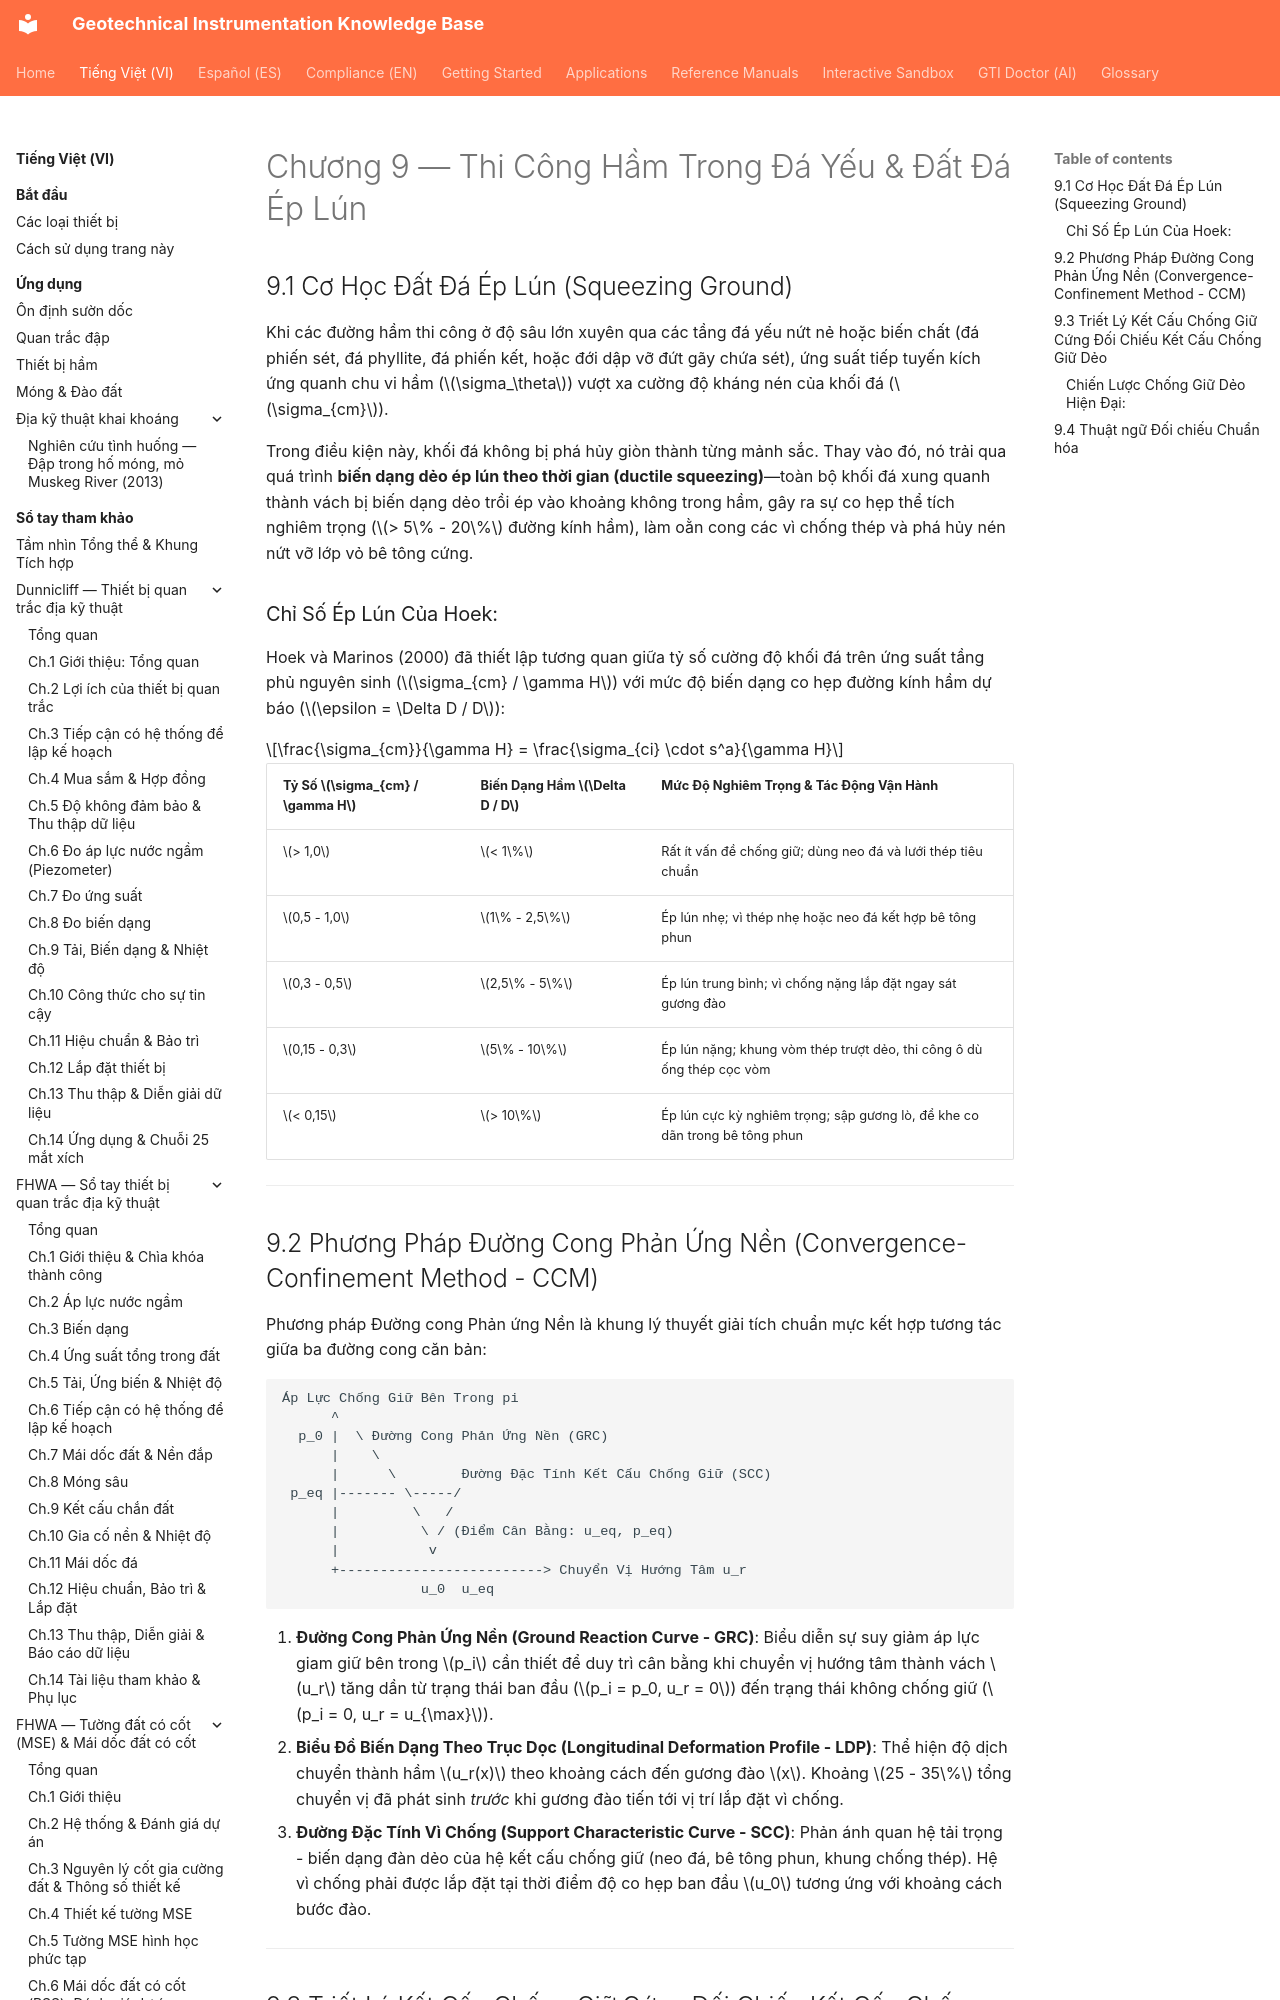

repository: geoinst/geoinst.github.io · page: vi/reference-manuals/practical-rock-engineering/chapter-09-weak-rock-tunnelling/index.html · generator: mkdocs

---
lang: vi
lang_alt: reference-manuals/practical-rock-engineering/chapter-09-weak-rock-tunnelling/
---

# Chương 9 — Thi Công Hầm Trong Đá Yếu & Đất Đá Ép Lún

## 9.1 Cơ Học Đất Đá Ép Lún (Squeezing Ground)

Khi các đường hầm thi công ở độ sâu lớn xuyên qua các tầng đá yếu nứt nẻ hoặc biến chất (đá phiến sét, đá phyllite, đá phiến kết, hoặc đới dập vỡ đứt gãy chứa sét), ứng suất tiếp tuyến kích ứng quanh chu vi hầm ($\sigma_\theta$) vượt xa cường độ kháng nén của khối đá ($\sigma_{cm}$).

Trong điều kiện này, khối đá không bị phá hủy giòn thành từng mảnh sắc. Thay vào đó, nó trải qua quá trình **biến dạng dẻo ép lún theo thời gian (ductile squeezing)**—toàn bộ khối đá xung quanh thành vách bị biến dạng dẻo trồi ép vào khoảng không trong hầm, gây ra sự co hẹp thể tích nghiêm trọng ($> 5\% - 20\%$ đường kính hầm), làm oằn cong các vì chống thép và phá hủy nén nứt vỡ lớp vỏ bê tông cứng.
